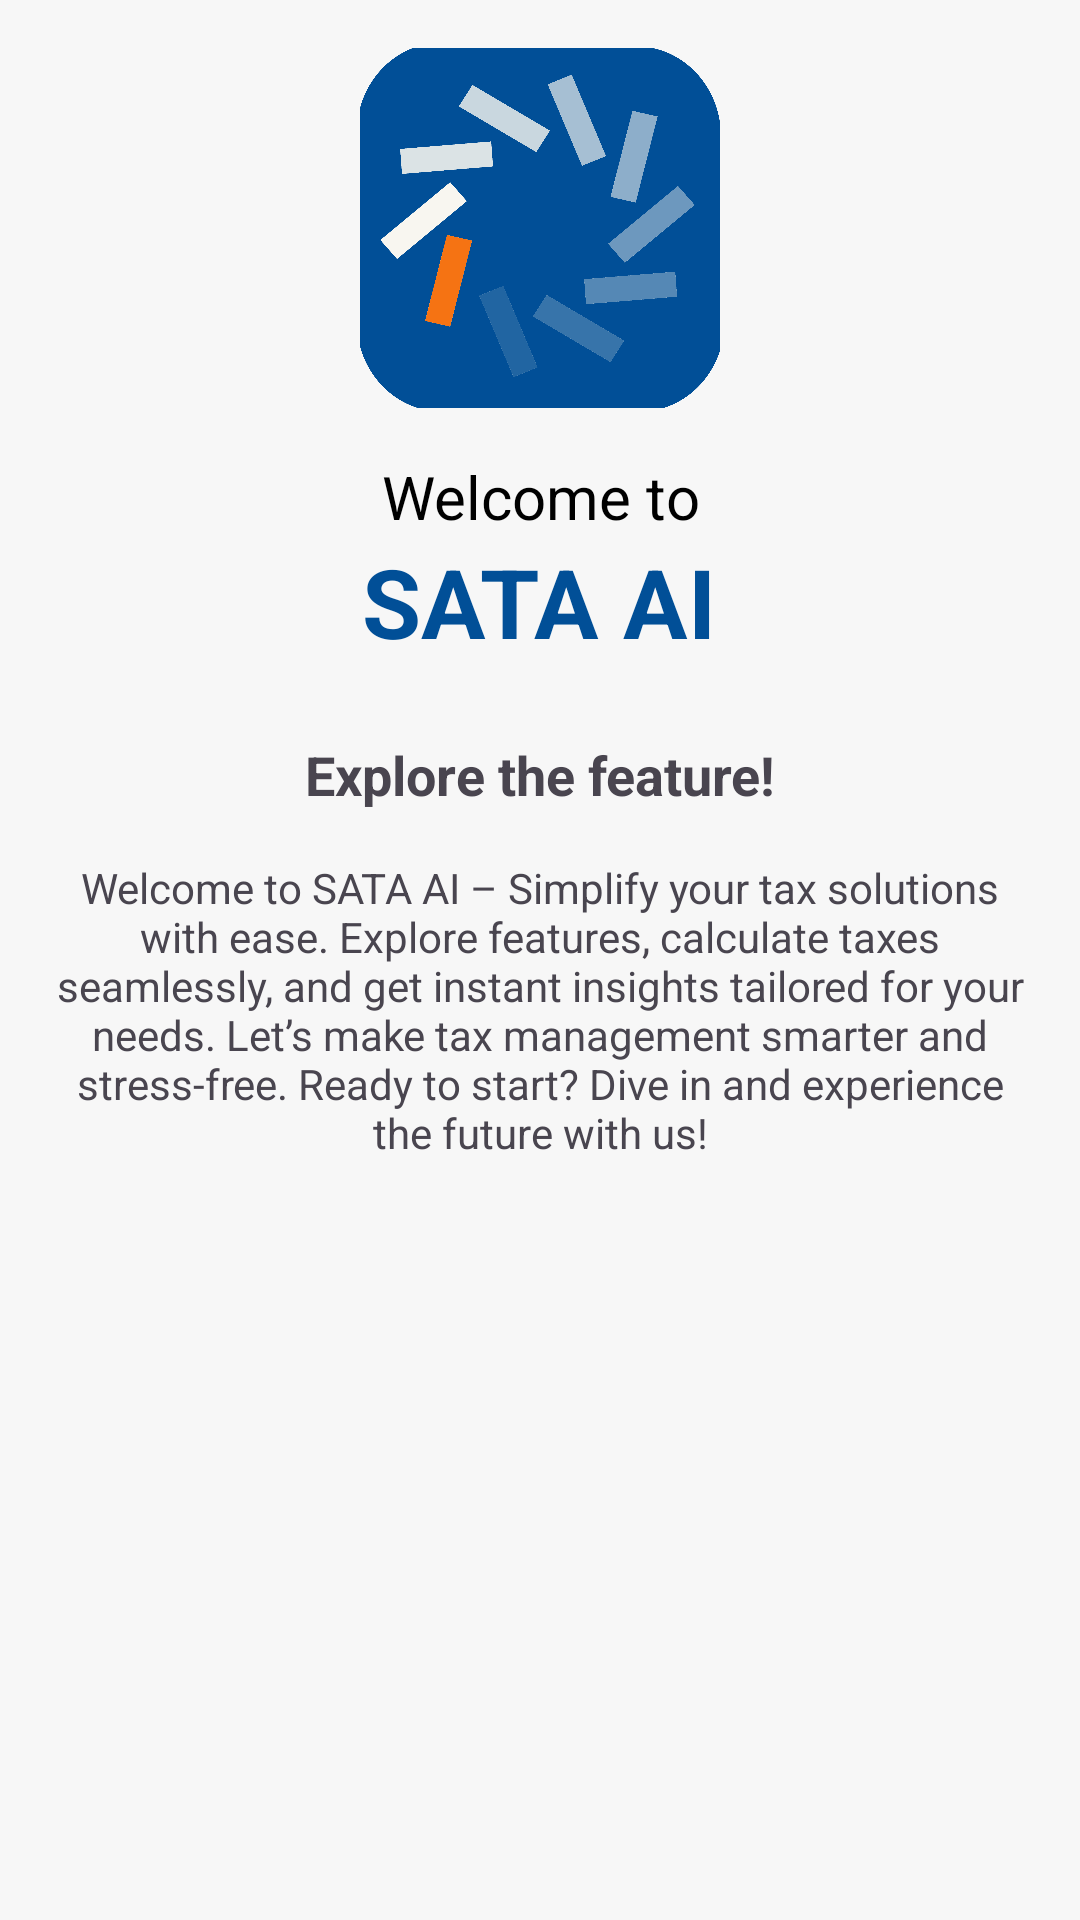

Produce the Android XML layout that renders to this screen, including the resource entries it uses.
<!-- AndroidManifest.xml: application theme Theme.Capstone_pajak -->
<!-- res/layout/fragment_home.xml -->
<?xml version="1.0" encoding="utf-8"?>
<ScrollView
    xmlns:android="http://schemas.android.com/apk/res/android"
    android:layout_width="match_parent"
    android:layout_height="match_parent"
    android:padding="16dp">

    <LinearLayout
        android:layout_width="match_parent"
        android:layout_height="wrap_content"
        android:orientation="vertical"
        android:gravity="center">

        
        <ImageView
            android:id="@+id/logo_image"
            android:layout_width="120dp"
            android:layout_height="120dp"
            android:src="@drawable/logo_pajak_ai"
        android:contentDescription="@string/logo_desc"
        android:layout_gravity="center"
        android:layout_marginBottom="16dp"/>

        
        <TextView
            android:id="@+id/welcome_text"
            android:layout_width="wrap_content"
            android:layout_height="wrap_content"
            android:text="Welcome to"
            android:textSize="20sp"
            android:textColor="@color/black"
            android:gravity="center"/>

        <TextView
            android:id="@+id/app_name"
            android:layout_width="wrap_content"
            android:layout_height="wrap_content"
            android:text="SATA AI"
            android:textSize="32sp"
            android:textColor="@color/primary"
            android:textStyle="bold"
            android:gravity="center"
            android:layout_marginBottom="24dp"/>

        
        <TextView
            android:id="@+id/info_feature"
            android:layout_width="match_parent"
            android:layout_height="wrap_content"
            android:text="Explore the feature!"
            android:textSize="18sp"
            android:textStyle="bold"
            android:gravity="center"
            android:layout_marginBottom="16dp"/>

        <TextView
            android:id="@+id/feature_description"
            android:layout_width="match_parent"
            android:layout_height="wrap_content"
            android:text="Welcome to SATA AI – Simplify your tax solutions with ease. Explore features, calculate taxes seamlessly, and get instant insights tailored for your needs. Let’s make tax management smarter and stress-free. Ready to start? Dive in and experience the future with us!"
            android:textSize="14sp"
            android:gravity="center"
            android:layout_marginBottom="12dp"/>



    </LinearLayout>
</ScrollView>
<!-- resources referenced by this layout -->
<resources>
  <color name="black">#000000</color>
  <color name="primary">#014F97</color>
  <!-- drawable logo_pajak_ai: png bitmap (drawable, 158061 bytes) -->
  <string name="logo_desc" />
  <style name="Theme.Capstone_pajak" parent="Base.Theme.Capstone_pajak" />
  <style name="Base.Theme.Capstone_pajak" parent="Theme.Material3.Light.NoActionBar">
          
          <item name="colorPrimary">@color/primary</item>
          <item name="colorPrimaryVariant">@color/primary</item>
          <item name="colorOnPrimary">@color/white</item>
  
          
          <item name="colorSecondary">@color/third</item>
          <item name="colorSecondaryVariant">@color/third</item>
          <item name="colorOnSecondary">@color/white</item>
  
          
          <item name="android:statusBarColor">@color/primary</item>
          
          
          <item name="android:windowBackground">@color/secondary</item>
          <item name="android:navigationBarColor">@color/secondary</item>
      </style>
  <color name="white">#FFFFFF</color>
  <color name="third">#F57313</color>
  <color name="secondary">#F7F7F7</color>
</resources>
